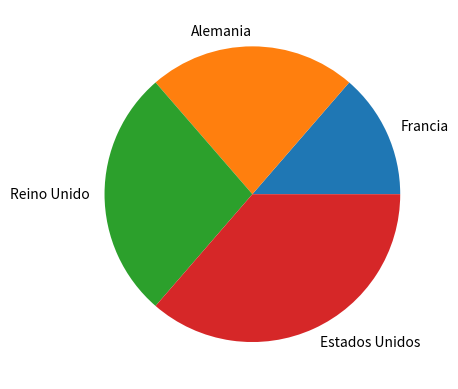

Source code (Python):
import matplotlib.pyplot as plt

valores = [15, 25, 30, 40]
etiquetas = ["Francia", "Alemania", "Reino Unido", "Estados Unidos"]

plt.pie(valores, labels=etiquetas)
plt.show()
